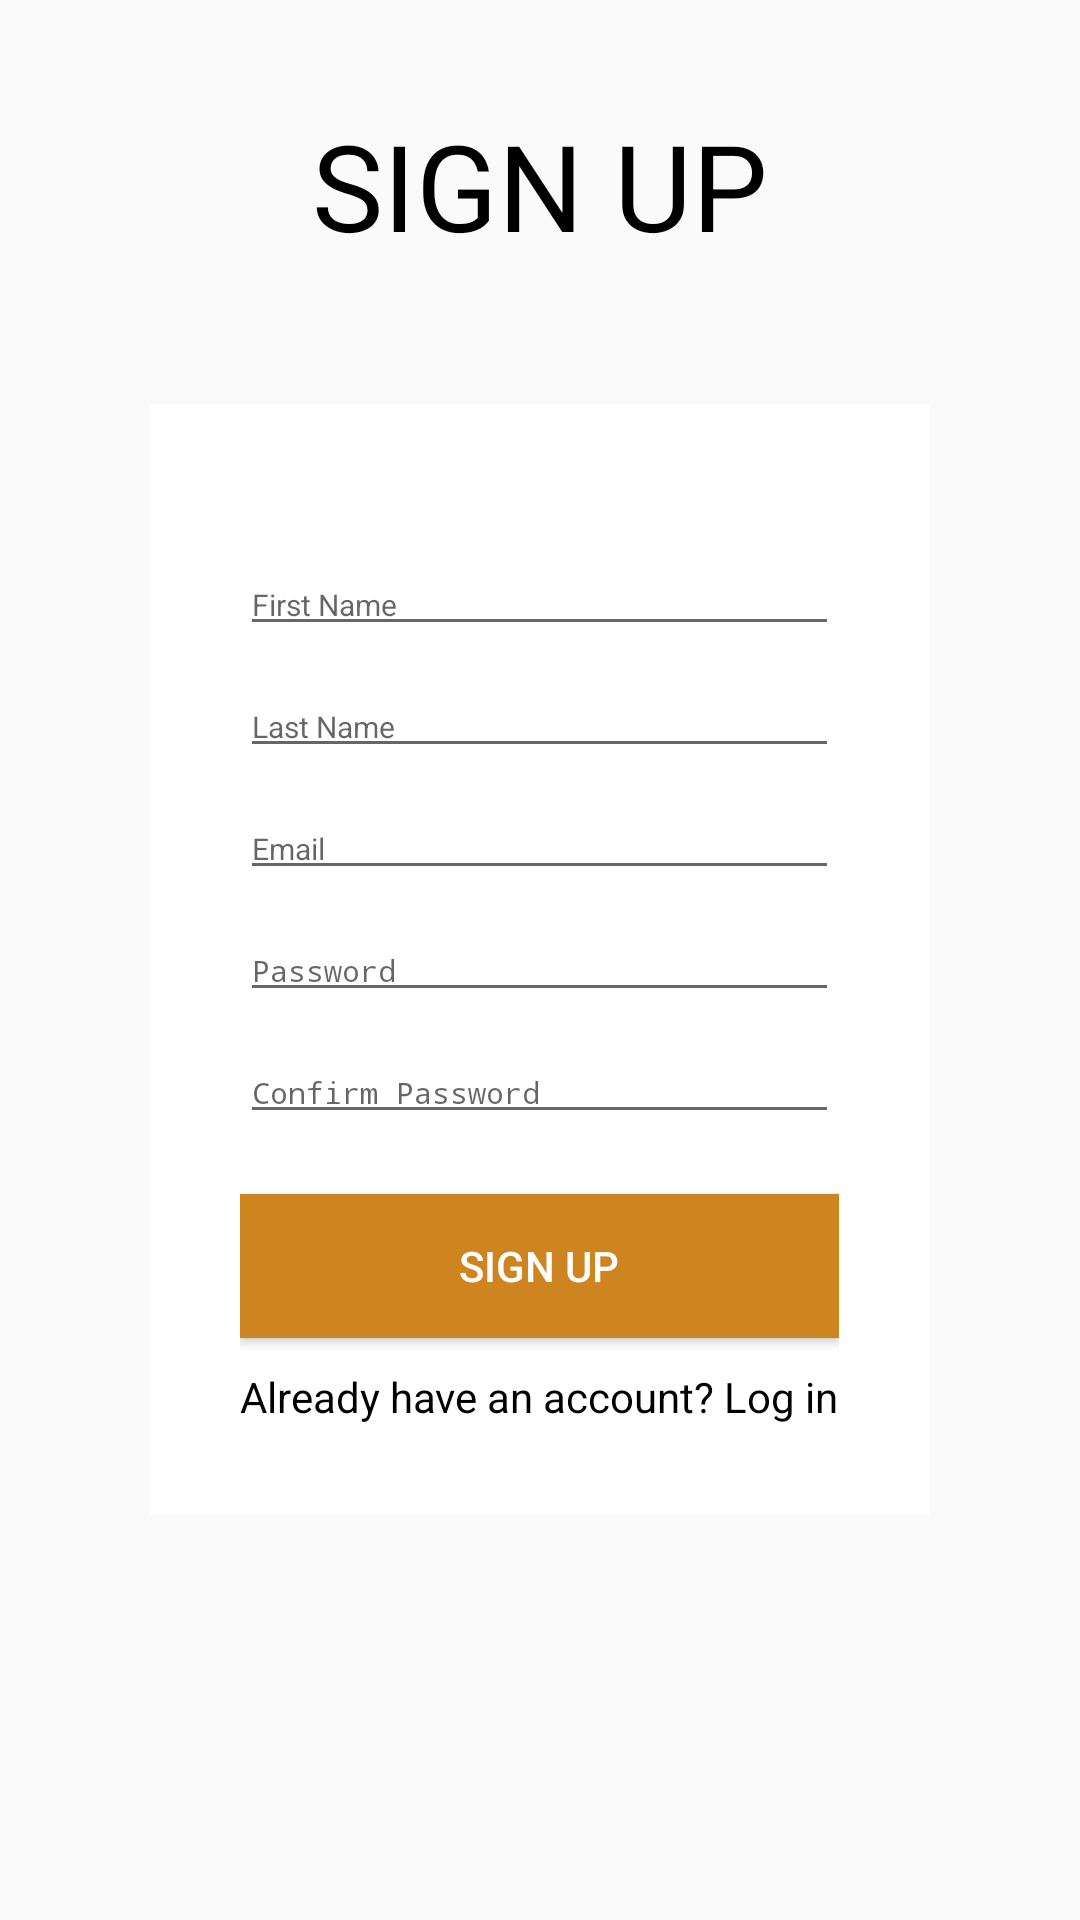

Produce the Android XML layout that renders to this screen, including the resource entries it uses.
<!-- AndroidManifest.xml: application theme Theme.Signup_sqlite -->
<!-- res/layout/activity_signup.xml -->
<?xml version="1.0" encoding="utf-8"?>
<RelativeLayout xmlns:android="http://schemas.android.com/apk/res/android"
    android:layout_width="match_parent"
    android:layout_height="match_parent"
    android:paddingTop="35dp"
    android:background="@drawable/background">

    <TextView
        android:layout_width="match_parent"
        android:layout_height="wrap_content"
        android:text="SIGN UP"
        android:textSize="40dp"
        android:textColor="@color/black"
        android:gravity="center" />

    
    <LinearLayout
        android:layout_width="wrap_content"
        android:layout_height="wrap_content"
        android:orientation="vertical"
        android:layout_centerHorizontal="true"
        android:layout_centerVertical="true"
        android:padding="30dp"
        android:background="@color/white">

        <EditText
            android:id="@+id/firstname"
            android:layout_width="match_parent"
            android:layout_height="wrap_content"
            android:layout_alignParentTop="true"
            android:layout_marginTop="20dp"
            android:hint="First Name"
            android:inputType="textPersonName"
            android:textSize="10sp" /> 

        
        <EditText
            android:id="@+id/lastname"
            android:layout_width="match_parent"
            android:layout_height="wrap_content"
            android:layout_below="@id/firstname"
            android:layout_marginTop="10dp"
            android:hint="Last Name"
            android:inputType="textPersonName"
            android:textSize="10sp" /> 

        
        <EditText
            android:id="@+id/email"
            android:layout_width="match_parent"
            android:layout_height="wrap_content"
            android:layout_below="@id/lastname"
            android:layout_marginTop="10dp"
            android:hint="Email"
            android:inputType="textEmailAddress"
            android:textSize="10sp" /> 

        
        <EditText
            android:id="@+id/password"
            android:layout_width="match_parent"
            android:layout_height="wrap_content"
            android:layout_below="@id/email"
            android:layout_marginTop="10dp"
            android:hint="Password"
            android:inputType="textPassword"
            android:textSize="10sp" /> 

        
        <EditText
            android:id="@+id/confirm_password"
            android:layout_width="match_parent"
            android:layout_height="wrap_content"
            android:layout_below="@id/password"
            android:layout_marginTop="10dp"
            android:hint="Confirm Password"
            android:inputType="textPassword"
            android:textSize="10sp" /> 

        
        <Button
            android:id="@+id/signup_button"
            android:layout_width="match_parent"
            android:layout_height="wrap_content"
            android:layout_below="@id/confirm_password"
            android:layout_marginTop="20dp"
            android:text="Sign Up"
            android:textColor="@color/white"
            android:background="@color/bronze"/>

        
        <TextView
            android:id="@+id/already_account"
            android:layout_width="wrap_content"
            android:layout_height="wrap_content"
            android:layout_below="@id/signup_button"
            android:layout_marginTop="10dp"
            android:text="Already have an account? Log in"
            android:textColor="@android:color/black"
            android:textSize="14sp"
            android:clickable="true"
            android:focusable="true" />
    </LinearLayout>
</RelativeLayout>
<!-- resources referenced by this layout -->
<resources>
  <color name="black">#FF000000</color>
  <color name="bronze">#cf851f</color>
  <color name="white">#FFFFFFFF</color>
  <style name="Theme.Signup_sqlite" parent="android:Theme.Material.Light.NoActionBar" />
</resources>
